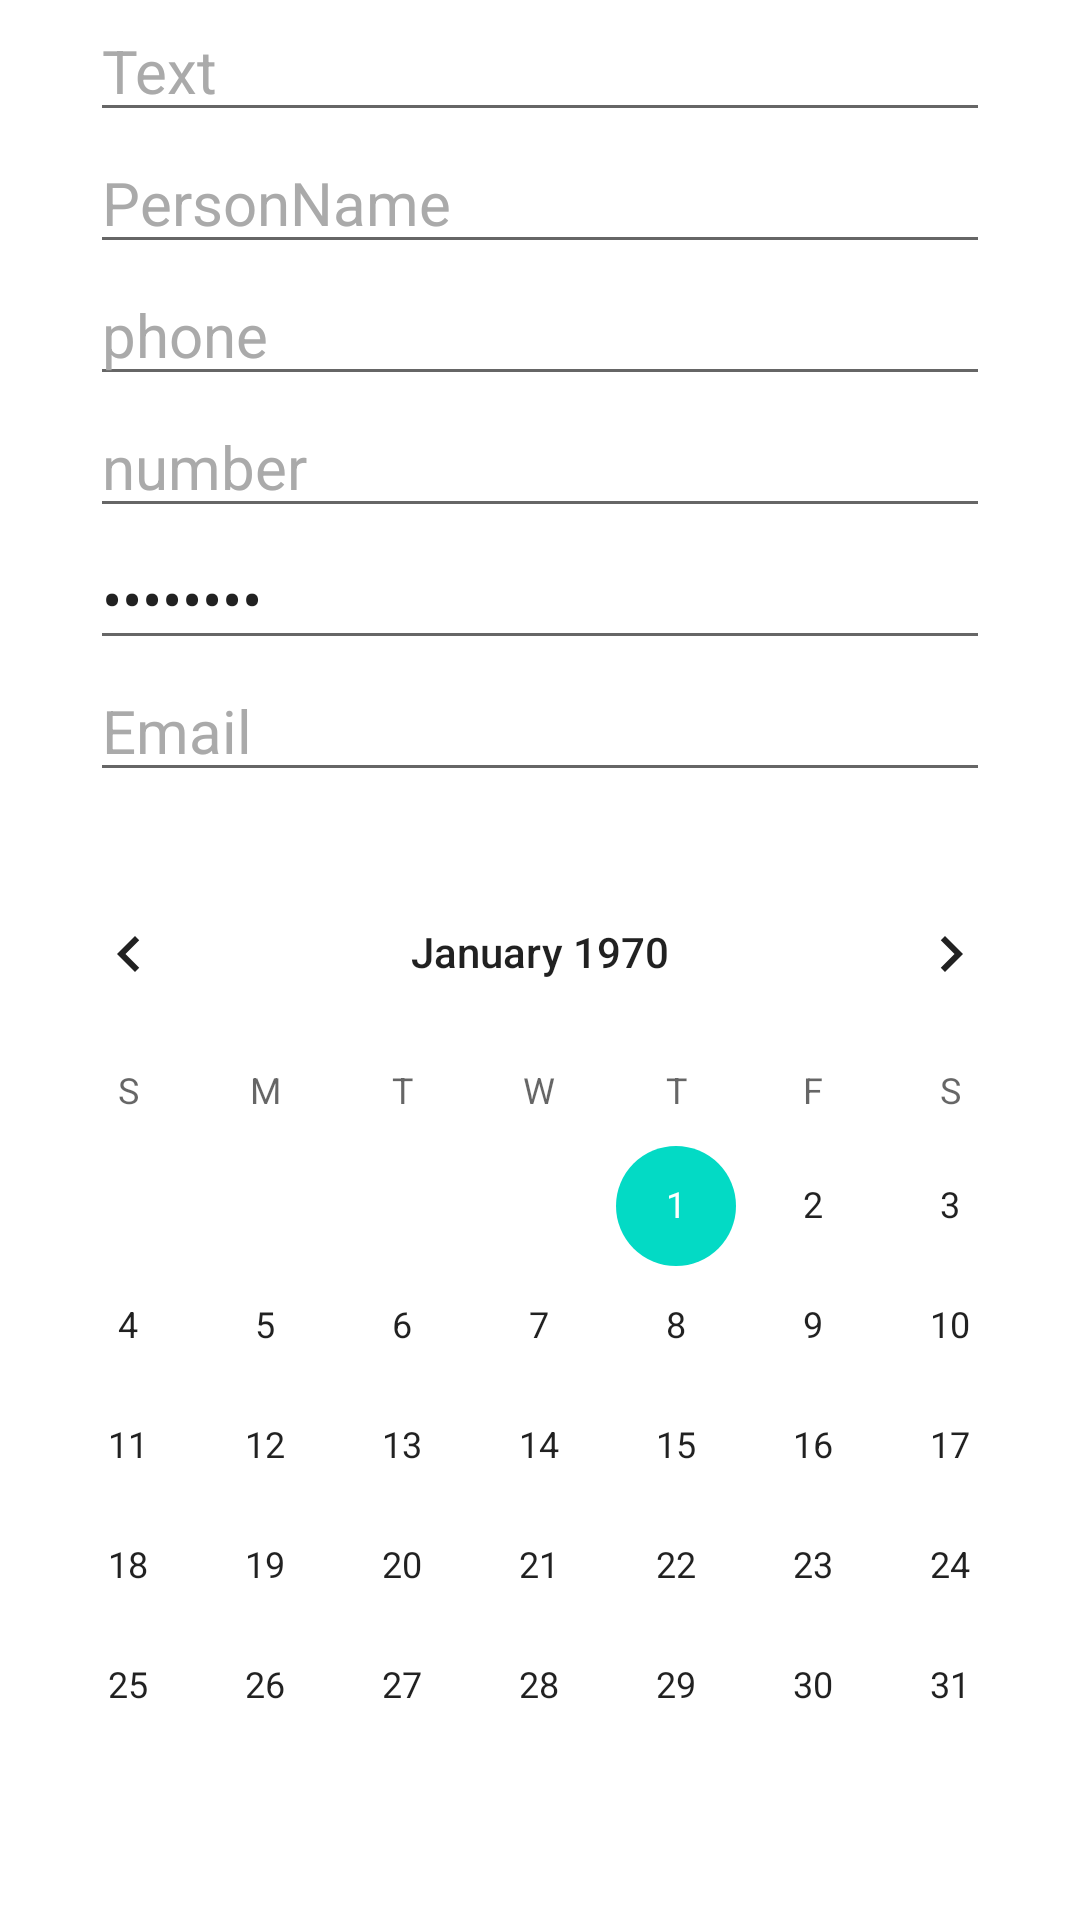

Here is an Android app screen rendered from its layout file. Give the layout XML and the strings, colors and styles it references.
<!-- AndroidManifest.xml: application theme Theme.Android_DZ1 -->
<!-- res/layout/activity_2.xml -->
<?xml version="1.0" encoding="utf-8"?>
<LinearLayout xmlns:android="http://schemas.android.com/apk/res/android"
    android:layout_width="match_parent"
    android:layout_height="match_parent"
    android:orientation="vertical">

    <EditText
        android:layout_width="match_parent"
        android:layout_height="wrap_content"
        android:layout_marginHorizontal="30dp"
        android:inputType="text"
        android:text="Text"
        android:textColor="#AAAAAA"
        android:textSize="20dp" />

    <EditText
        android:layout_width="match_parent"
        android:layout_height="wrap_content"
        android:layout_marginHorizontal="30dp"
        android:inputType="textPersonName"
        android:text="PersonName"
        android:textColor="#AAAAAA"
        android:textSize="20dp" />

    <EditText
        android:layout_width="match_parent"
        android:layout_height="wrap_content"
        android:layout_marginHorizontal="30dp"
        android:inputType="phone"
        android:text="phone"
        android:textColor="#AAAAAA"
        android:textSize="20dp" />

    <EditText
        android:layout_width="match_parent"
        android:layout_height="wrap_content"
        android:layout_marginHorizontal="30dp"
        android:inputType="number"
        android:text="number"
        android:textColor="#AAAAAA"
        android:textSize="20dp" />

    <EditText
        android:layout_width="match_parent"
        android:layout_height="wrap_content"
        android:layout_marginHorizontal="30dp"
        android:inputType="textPassword"
        android:text="Password"
        android:textSize="20dp" />

    <EditText
        android:layout_width="match_parent"
        android:layout_height="wrap_content"
        android:layout_marginHorizontal="30dp"
        android:inputType="textEmailAddress"
        android:text="Email"
        android:textColor="#AAAAAA"
        android:textSize="20dp" />

    <CalendarView
        android:layout_width="match_parent"
        android:layout_height="wrap_content"
        android:layout_marginTop="20dp" />
</LinearLayout>
<!-- resources referenced by this layout -->
<resources>
  <style name="Theme.Android_DZ1" parent="Theme.MaterialComponents.DayNight.DarkActionBar">
          
          <item name="colorPrimary">@color/purple_500</item>
          <item name="colorPrimaryVariant">@color/purple_700</item>
          <item name="colorOnPrimary">@color/white</item>
          
          <item name="colorSecondary">@color/teal_200</item>
          <item name="colorSecondaryVariant">@color/teal_700</item>
          <item name="colorOnSecondary">@color/black</item>
          
          <item name="android:statusBarColor" tools:targetApi="l">?attr/colorPrimaryVariant</item>
          
      </style>
  <!-- not gathered from this repository: default colours our renderer supplied (Android Studio template values) -->
  <color name="purple_500">#FF6200EE</color>
  <color name="purple_700">#FF3700B3</color>
  <color name="teal_200">#FF03DAC5</color>
  <color name="teal_700">#FF018786</color>
  <color name="black">#FF000000</color>
  <color name="white">#FFFFFFFF</color>
</resources>
